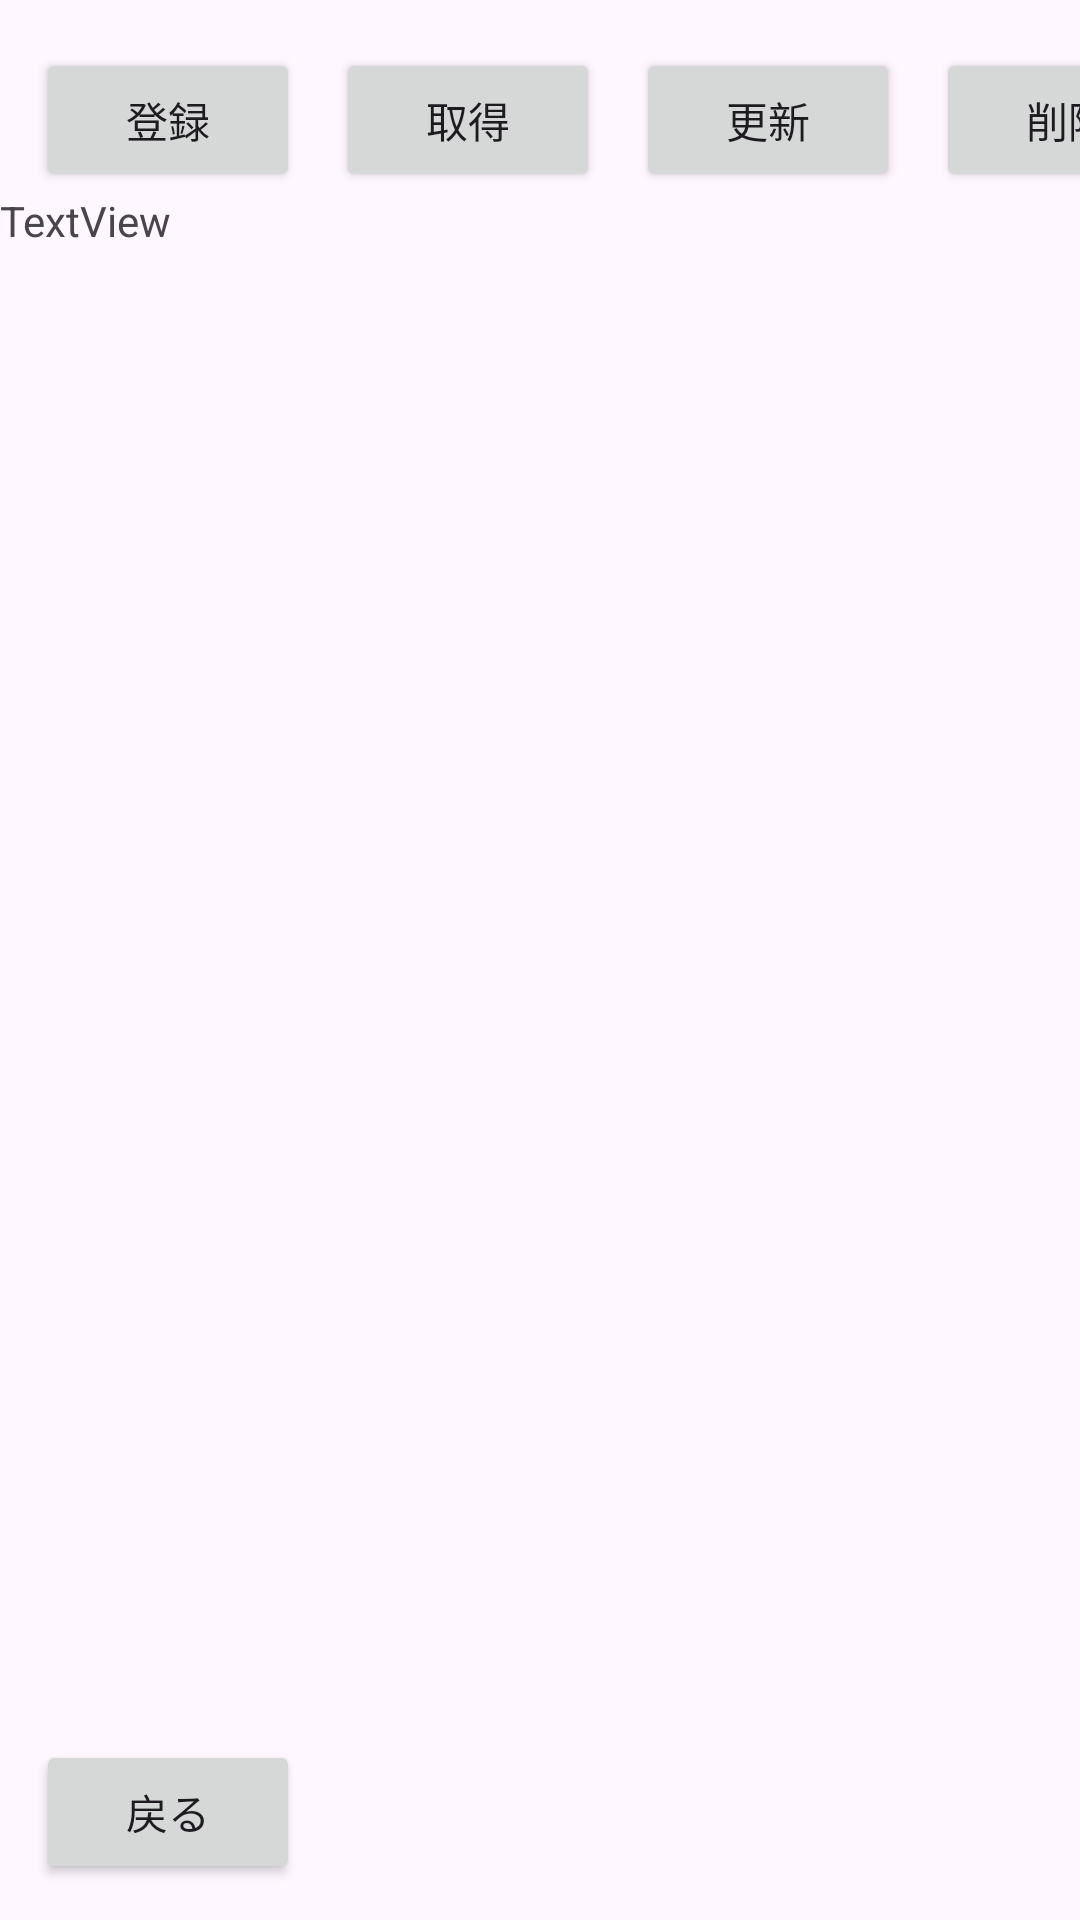

Produce the Android XML layout that renders to this screen, including the resource entries it uses.
<!-- AndroidManifest.xml: application theme Theme.ScheduleBook -->
<!-- res/layout/activity_realm_test.xml -->
<?xml version="1.0" encoding="utf-8"?>
<androidx.constraintlayout.widget.ConstraintLayout xmlns:android="http://schemas.android.com/apk/res/android"
    xmlns:app="http://schemas.android.com/apk/res-auto"
    xmlns:tools="http://schemas.android.com/tools"
    android:id="@+id/main"
    android:layout_width="match_parent"
    android:layout_height="match_parent"
    tools:context=".RealmTestActivity">

    <Button
        android:id="@+id/create"
        android:layout_width="wrap_content"
        android:layout_height="wrap_content"
        android:layout_marginStart="12dp"
        android:layout_marginTop="16dp"
        android:text="@string/create"
        app:layout_constraintStart_toStartOf="parent"
        app:layout_constraintTop_toTopOf="parent" />

    <Button
        android:id="@+id/get"
        android:layout_width="wrap_content"
        android:layout_height="wrap_content"
        android:layout_marginStart="12dp"
        android:layout_marginTop="16dp"
        android:text="@string/get"
        app:layout_constraintStart_toEndOf="@+id/create"
        app:layout_constraintTop_toTopOf="parent" />

    <Button
        android:id="@+id/update"
        android:layout_width="wrap_content"
        android:layout_height="wrap_content"
        android:layout_marginStart="12dp"
        android:layout_marginTop="16dp"
        android:text="@string/update"
        app:layout_constraintStart_toEndOf="@+id/get"
        app:layout_constraintTop_toTopOf="parent" />

    <Button
        android:id="@+id/delete"
        android:layout_width="wrap_content"
        android:layout_height="wrap_content"
        android:layout_marginStart="12dp"
        android:layout_marginTop="16dp"
        android:text="@string/delete"
        app:layout_constraintStart_toEndOf="@+id/update"
        app:layout_constraintTop_toTopOf="parent" />

    <TextView
        android:id="@+id/textView"
        android:layout_width="0dp"
        android:layout_height="0dp"
        android:text="TextView"
        app:layout_constraintBottom_toBottomOf="parent"
        app:layout_constraintEnd_toEndOf="parent"
        app:layout_constraintStart_toStartOf="parent"
        app:layout_constraintTop_toBottomOf="@+id/create" />

    <Button
        android:id="@+id/back"
        android:layout_width="wrap_content"
        android:layout_height="wrap_content"
        android:layout_marginStart="12dp"
        android:layout_marginBottom="12dp"
        android:text="@string/back"
        app:layout_constraintBottom_toBottomOf="parent"
        app:layout_constraintStart_toStartOf="parent" />
</androidx.constraintlayout.widget.ConstraintLayout>
<!-- resources referenced by this layout -->
<resources>
  <string name="back">戻る</string>
  <string name="create">登録</string>
  <string name="delete">削除</string>
  <string name="get">取得</string>
  <string name="update">更新</string>
  <style name="Theme.ScheduleBook" parent="Base.Theme.ScheduleBook" />
  <style name="Base.Theme.ScheduleBook" parent="Theme.Material3.DayNight.NoActionBar">
          
          
      </style>
</resources>
